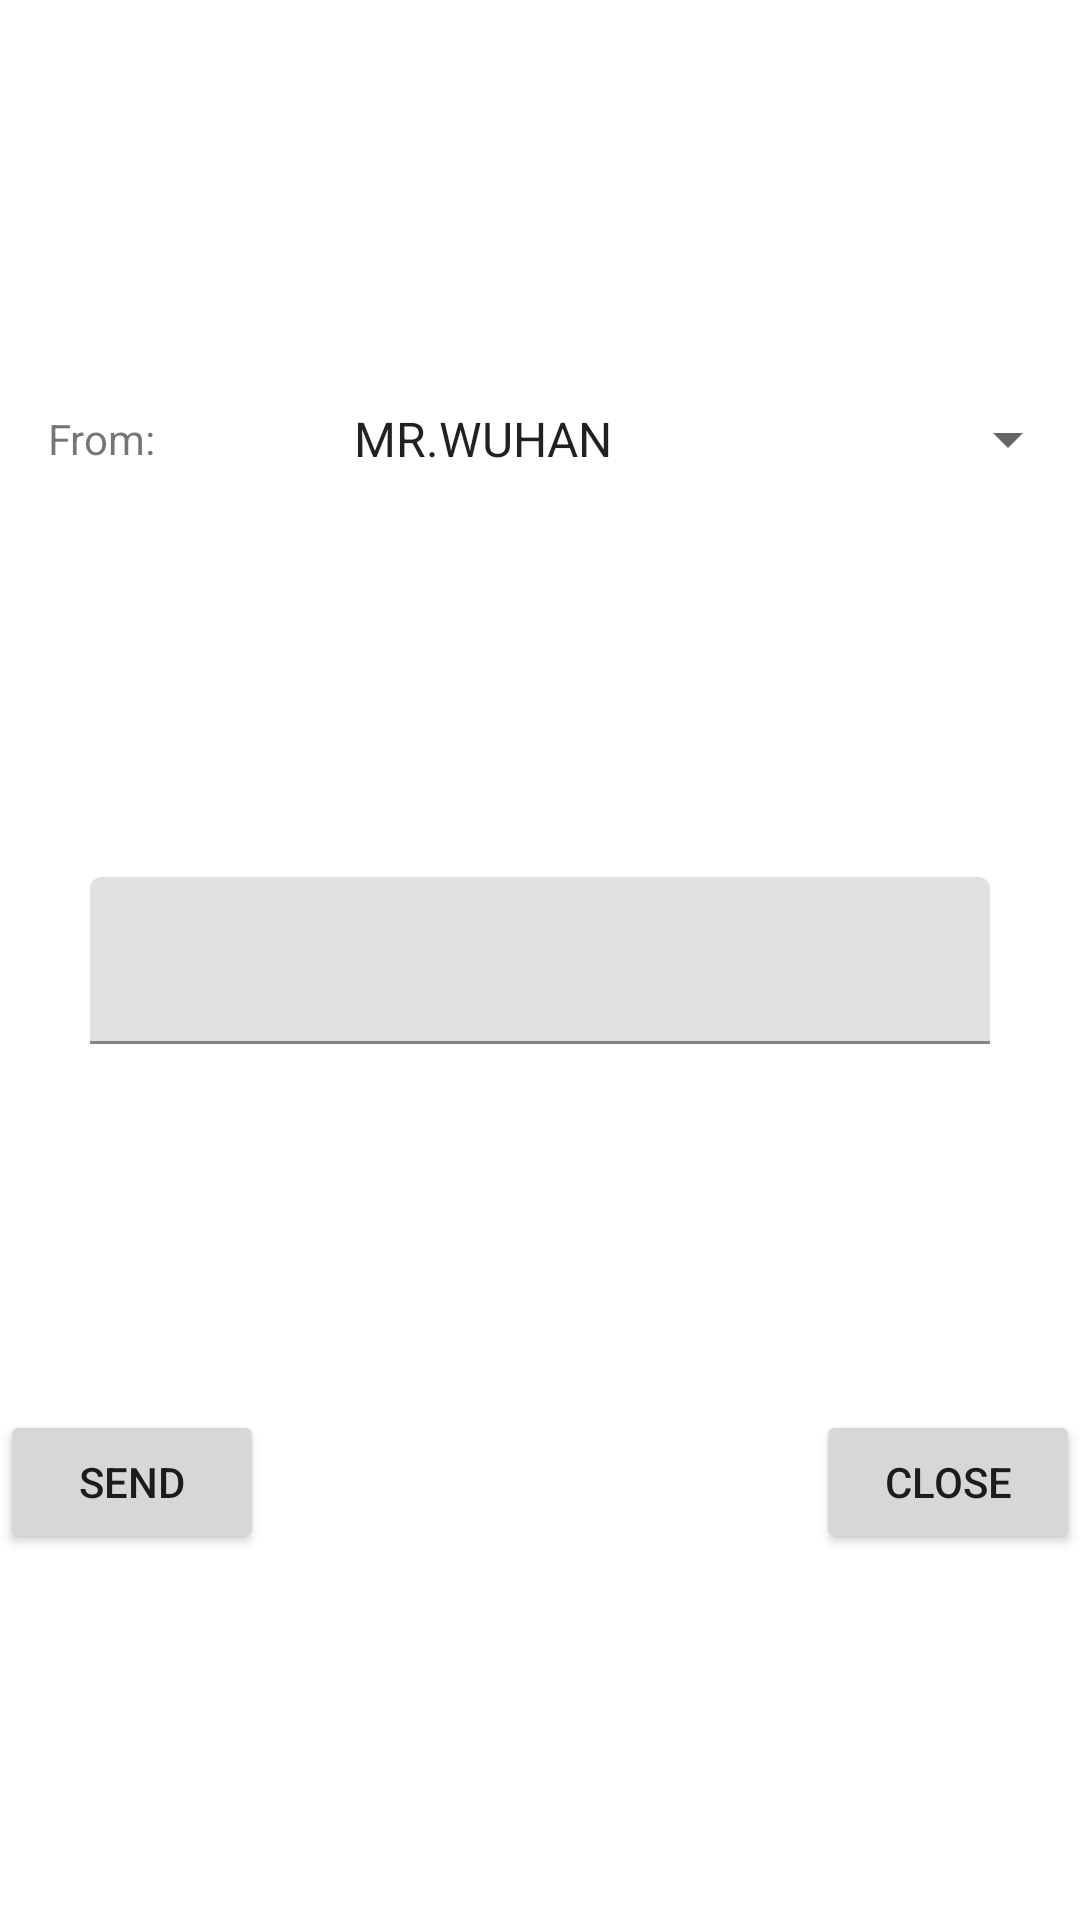

Produce the Android XML layout that renders to this screen, including the resource entries it uses.
<!-- AndroidManifest.xml: application theme Theme.AppDevAssignment5 -->
<!-- res/layout/dialog.xml -->
<?xml version="1.0" encoding="utf-8"?>
<androidx.constraintlayout.widget.ConstraintLayout xmlns:android="http://schemas.android.com/apk/res/android"
    xmlns:app="http://schemas.android.com/apk/res-auto"
    xmlns:tools="http://schemas.android.com/tools"
    android:layout_width="match_parent"
    android:layout_height="match_parent">

    <com.google.android.material.textfield.TextInputLayout
        android:id="@+id/textInputLayout"
        android:layout_width="300dp"
        android:layout_height="wrap_content"
        app:layout_constraintBottom_toBottomOf="parent"
        app:layout_constraintEnd_toEndOf="parent"
        app:layout_constraintStart_toStartOf="parent"
        app:layout_constraintTop_toTopOf="parent">

        <com.google.android.material.textfield.TextInputEditText
            android:id="@+id/textinputlayout"
            android:layout_width="match_parent"
            android:layout_height="wrap_content" />
    </com.google.android.material.textfield.TextInputLayout>

    <Button
        android:id="@+id/button"
        android:layout_width="wrap_content"
        android:layout_height="wrap_content"
        android:text="SEND"
        app:layout_constraintBottom_toBottomOf="parent"
        app:layout_constraintStart_toStartOf="parent"
        app:layout_constraintTop_toBottomOf="@+id/textInputLayout" />

    <Button
        android:id="@+id/button2"
        android:layout_width="wrap_content"
        android:layout_height="wrap_content"
        android:text="CLOSE"
        app:layout_constraintBottom_toBottomOf="parent"
        app:layout_constraintEnd_toEndOf="parent"
        app:layout_constraintTop_toBottomOf="@+id/textInputLayout" />

    <Spinner
        android:id="@+id/spinner"
        android:layout_width="250dp"
        android:layout_height="wrap_content"
        android:entries="@array/spinnerarray"
        android:minHeight="48dp"
        app:layout_constraintBottom_toTopOf="@+id/textInputLayout"
        app:layout_constraintEnd_toEndOf="parent"
        app:layout_constraintTop_toTopOf="parent" />

    <TextView
        android:id="@+id/textView3"
        android:layout_width="wrap_content"
        android:layout_height="wrap_content"
        android:layout_marginStart="16dp"
        android:text="From:"
        app:layout_constraintBottom_toTopOf="@+id/textInputLayout"
        app:layout_constraintStart_toStartOf="parent"
        app:layout_constraintTop_toTopOf="parent" />
</androidx.constraintlayout.widget.ConstraintLayout>
<!-- resources referenced by this layout -->
<resources>
  <string-array name="spinnerarray">
          <item>MR.WUHAN</item>
          <item>ICH</item>
      </string-array>
  <style name="Theme.AppDevAssignment5" parent="Theme.MaterialComponents.DayNight.DarkActionBar">
          
          <item name="colorPrimary">@color/purple_500</item>
          <item name="colorPrimaryVariant">@color/purple_700</item>
          <item name="colorOnPrimary">@color/white</item>
          
          <item name="colorSecondary">@color/teal_200</item>
          <item name="colorSecondaryVariant">@color/teal_700</item>
          <item name="colorOnSecondary">@color/black</item>
          
          <item name="android:statusBarColor" tools:targetApi="l">?attr/colorPrimaryVariant</item>
          
      </style>
  <color name="purple_500">#FF6200EE</color>
  <color name="purple_700">#FF3700B3</color>
  <color name="white">#FFFFFFFF</color>
  <color name="teal_200">#FF03DAC5</color>
  <color name="teal_700">#FF018786</color>
  <color name="black">#FF000000</color>
</resources>
